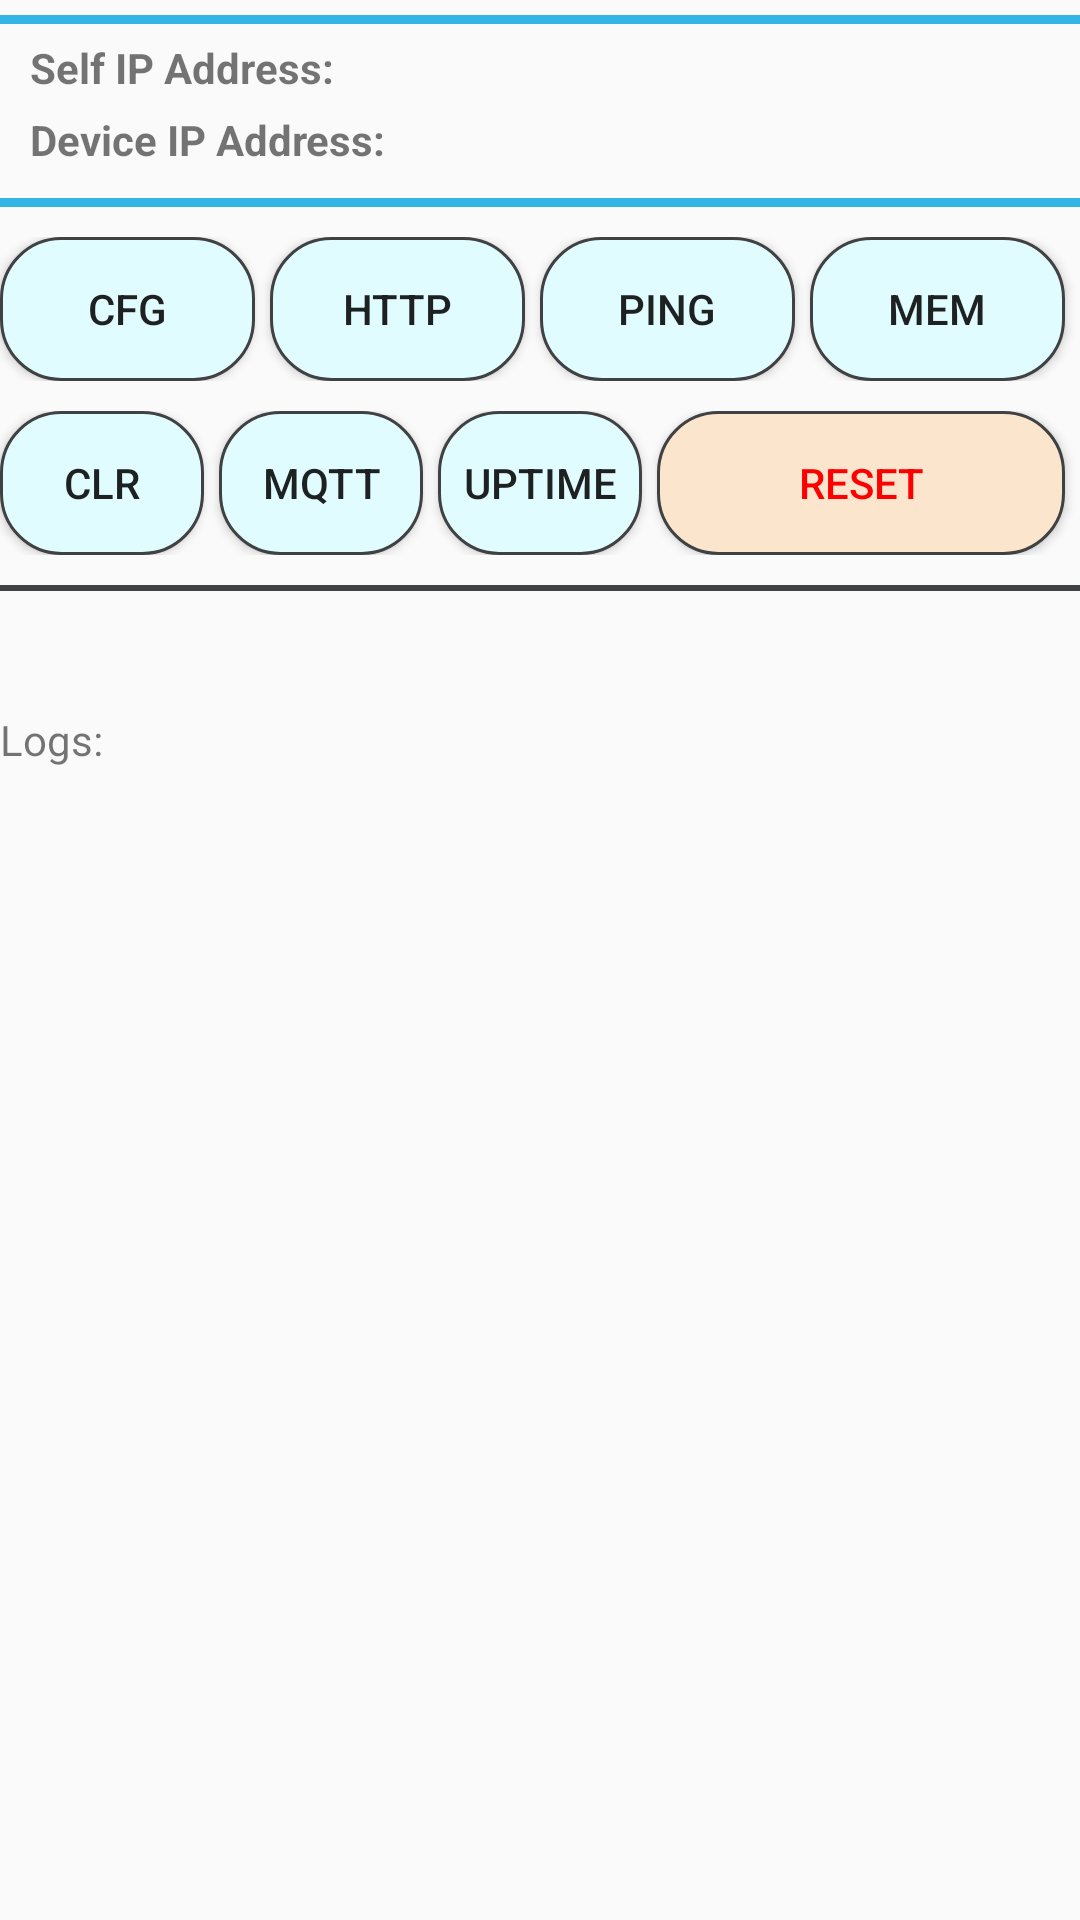

Layout XML and referenced resources for this Android screen:
<!-- AndroidManifest.xml: application theme AppTheme -->
<!-- res/layout/mrt_activity.xml -->
<?xml version="1.0" encoding="utf-8"?>
<LinearLayout xmlns:android="http://schemas.android.com/apk/res/android"
    xmlns:app="http://schemas.android.com/apk/res-auto"
    xmlns:tools="http://schemas.android.com/tools"
    android:layout_width="match_parent"
    android:layout_height="match_parent"
    android:orientation="vertical"
    tools:context=".notificationsActivity">

     <View
        android:layout_width="match_parent"
        android:layout_height="3dp"
        android:layout_marginTop="5dp"
        android:background="@android:color/holo_blue_light" />

    <LinearLayout
        android:layout_width="match_parent"
        android:layout_height="wrap_content"
        android:layout_marginLeft="10dp"
        android:layout_marginTop="5dp"
        android:orientation="horizontal">

        <TextView
            android:layout_width="0dp"
            android:layout_height="wrap_content"
            android:layout_weight="1"
            android:background="@drawable/my_border"
            android:textStyle="bold"
            android:text="Self IP Address:" />

        <TextView
            android:id="@+id/mrt_self_ipaddress"
            android:layout_width="0dp"
            android:layout_height="wrap_content"
            android:layout_weight="1"
            android:textStyle="bold"
            android:textSize="12sp" />
    </LinearLayout>

    <LinearLayout
        android:layout_width="match_parent"
        android:layout_height="wrap_content"
        android:layout_marginLeft="10dp"
        android:layout_marginTop="5dp"
        android:orientation="horizontal">

        <TextView
            android:layout_width="0dp"
            android:layout_height="wrap_content"
            android:layout_weight="1"
            android:background="@drawable/my_border"
            android:textStyle="bold"
            android:text="Device IP Address:" />

        <TextView
            android:id="@+id/mrt_dev_ipaddress"
            android:layout_width="0dp"
            android:layout_height="wrap_content"
            android:layout_weight="1"
            android:textStyle="bold"
            android:textSize="12sp" />
    </LinearLayout>

    <View
        android:layout_width="match_parent"
        android:layout_height="3dp"
        android:layout_marginTop="10dp"
        android:background="@android:color/holo_blue_light" />

    <TableLayout
        android:id="@+id/table1"
        android:layout_width="match_parent"
        android:layout_height="wrap_content"
        android:layout_marginTop="10dp"
        android:padding="0dp"
        android:shrinkColumns="*"
        android:stretchColumns="*">

        <TableRow
            android:id="@+id/table_layout_row_3"
            android:layout_width="match_parent"
            android:layout_height="wrap_content">

            <Button
                android:id="@+id/configMRT_b"
                android:layout_width="0dip"
                android:layout_column="0"
                android:layout_marginRight="5dp"
                android:layout_weight="1"
                android:background="@drawable/rounded_corner"
                android:text="Cfg" />

            <Button
                android:id="@+id/httpMRT_b"
                android:layout_width="0dip"
                android:layout_column="1"
                android:layout_marginRight="5dp"
                android:layout_weight="1"
                android:background="@drawable/rounded_corner"
                android:text="HTTP" />

            <Button
                android:id="@+id/healthMRT_b"
                android:layout_width="0dip"
                android:layout_column="2"
                android:layout_marginRight="5dp"
                android:layout_weight="1"
                android:background="@drawable/rounded_corner"
                android:text="Ping" />

            <Button
                android:id="@+id/memMRT_b"
                android:layout_width="0dip"
                android:layout_column="3"
                android:layout_marginRight="5dp"
                android:layout_weight="1"
                android:background="@drawable/rounded_corner"
                android:text="Mem" />
        </TableRow>
        <TableRow
            android:layout_width="match_parent"
            android:layout_height="wrap_content"
            android:layout_marginTop="10dp">
            <Button
                android:id="@+id/clearMRT_b"
                android:layout_width="0dip"
                android:layout_column="0"
                android:layout_marginRight="5dp"
                android:layout_weight="1"
                android:background="@drawable/rounded_corner"
                android:text="Clr" />

            <Button
                android:id="@+id/mqttMRT_b"
                android:layout_width="0dip"
                android:layout_column="1"
                android:layout_marginRight="5dp"
                android:layout_weight="1"
                android:background="@drawable/rounded_corner"
                android:text="Mqtt" />
            <Button
                android:id="@+id/time_b"
                android:layout_width="0dip"
                android:layout_column="2"
                android:layout_marginRight="5dp"
                android:layout_weight="1"
                android:background="@drawable/rounded_corner"
                android:text="UpTime" />
            <Button
                android:id="@+id/clearConfigB"
                android:layout_width="0dip"
                android:layout_column="3"
                android:layout_marginRight="5dp"
                android:layout_weight="2"
                android:background="@drawable/rounded_corner_heading"
                android:textColor="#F00"
                android:text="Reset"
                android:tooltipText="Use with Caution, Erases Device to factory mode, and remvoes all sensors from App" />

        </TableRow>

        <View android:layout_height="10dp" />
        <View android:layout_height="2dp"
            android:background="@color/colorPrimary" />
        <View android:layout_height="10dp" />

    </TableLayout>

    <TextView
        android:id="@+id/hosts"
        android:layout_width="wrap_content"
        android:layout_height="wrap_content"
        android:layout_marginTop="30dp"
        android:inputType="textPersonName"
        android:text="Logs:" />

    <android.support.v7.widget.RecyclerView
        android:id="@+id/mrt_recycler_view"
        android:layout_width="368dp"
        android:layout_height="400dp"
        android:layout_margin="10dp"
        android:layout_marginLeft="10dp"
        android:layout_marginTop="10dp"
        android:layout_marginEnd="10dp"
        android:layout_marginRight="10dp"
        android:layout_marginBottom="10dp"
        android:fillViewport="true"
        android:scrollbars="vertical"
        android:verticalScrollbarPosition="right"
        app:layout_behavior="@string/appbar_scrolling_view_behavior">
    </android.support.v7.widget.RecyclerView>

</LinearLayout>
<!-- resources referenced by this layout -->
<resources>
  <color name="colorPrimary">@color/evercam_dark_gray</color>
  <!-- drawable my_border (drawable) -->
  <?xml version="1.0" encoding="utf-8"?>
  <selector xmlns:android="http://schemas.android.com/apk/res/android">
  
      <shape xmlns:android="http://schemas.android.com/apk/res/android"
          android:shape="rectangle" >
  
          
          <solid
              android:color="@android:color/holo_blue_light">
          </solid>
  
          
          <stroke
              android:width="1dp"
              android:color="@android:color/black">
          </stroke>
  
          
          <corners
              android:radius="2dp"   >
          </corners>
  
      </shape>
  
  </selector>
  <!-- drawable rounded_corner (drawable) -->
  <?xml version="1.0" encoding="utf-8"?>
  <shape xmlns:android="http://schemas.android.com/apk/res/android" >
      <stroke
          android:width="1dp"
          android:color="@color/colorPrimary" />
  
      <solid android:color="#e1fcff" />
      <padding
          android:left="1dp"
          android:right="1dp"
          android:bottom="1dp"
          android:top="1dp" />
  
      <corners android:radius="20dp" />
  </shape>
  <!-- drawable rounded_corner_heading (drawable) -->
  <?xml version="1.0" encoding="utf-8"?>
  <shape xmlns:android="http://schemas.android.com/apk/res/android" >
      <stroke
          android:width="1dp"
          android:color="@color/colorPrimary" />
  
      <solid android:color="#fbe5cd" />
      <padding
          android:left="1dp"
          android:right="1dp"
          android:bottom="1dp"
          android:top="1dp" />
  
      <corners android:radius="20dp" />
  </shape>
  <style name="AppTheme" parent="Theme.AppCompat.Light.NoActionBar">
      <item name="colorPrimary">@color/colorPrimary</item>
      <item name="colorPrimaryDark">@color/colorPrimaryDark</item>
      <item name="colorAccent">@color/colorAccent</item>
  </style>
  <color name="evercam_dark_gray">#404142</color>
  <color name="colorPrimaryDark">@color/black</color>
  <color name="colorAccent">@color/evercam_blue</color>
  <color name="black">#000000</color>
  <color name="evercam_blue">#428bca</color>
</resources>
